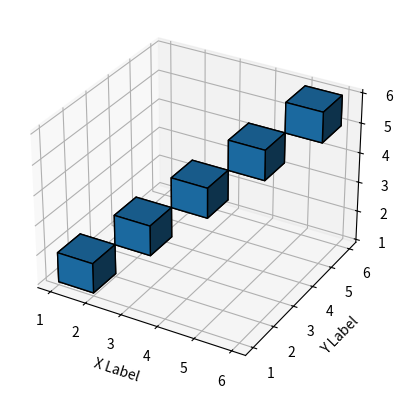

Write the Python code that produced this figure.
import matplotlib.pyplot as plt
import numpy as np

# Create a list of voxel coordinates as (x, y, z) tuples
voxel_coordinates = [(1, 1, 1), (2, 2, 2), (3, 3, 3), (4, 4, 4), (5, 5, 5)]

# Determine the dimensions of the grid based on the maximum coordinates
max_coords = np.max(voxel_coordinates, axis=0)
grid_shape = tuple(coord + 1 for coord in max_coords)

# Create a 3D array to represent the voxel grid
voxel_grid = np.zeros(grid_shape)

# Set the voxel values to 1 for the specified coordinates
for coord in voxel_coordinates:
    voxel_grid[coord] = 1

# Create a figure and a 3D axis
fig = plt.figure()
ax = fig.add_subplot(111, projection='3d')

# Use the `voxels` function to plot the voxel grid
ax.voxels(voxel_grid, edgecolor='k')

# Set axis labels
ax.set_xlabel('X Label')
ax.set_ylabel('Y Label')
ax.set_zlabel('Z Label')

# Show the plot
plt.show()
